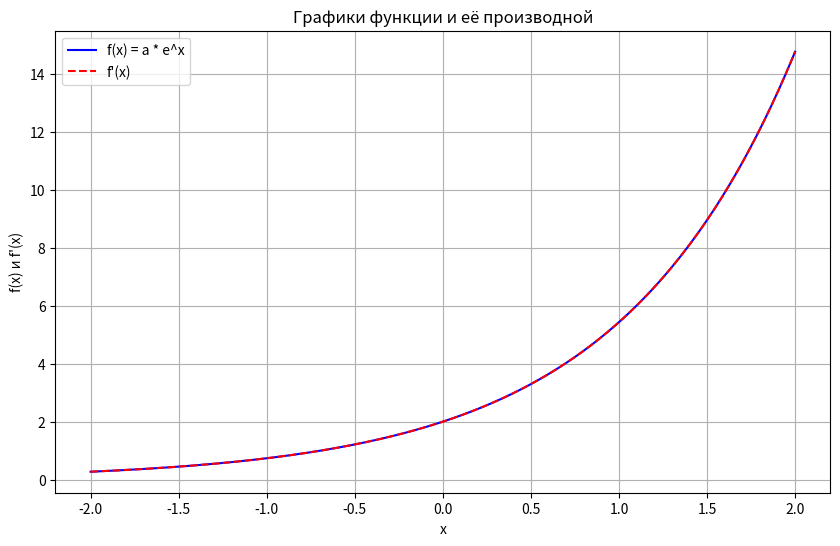

Recreate this plot in Python.
import numpy as np
import matplotlib.pyplot as plt

class Derivative:
    def __init__(self, h=10**(-5)):
        self.func=None
        self.h = h
    def __get__(self, func, owner):
        self.func = func
        return self
    def __call__(self, x):
        return (self.func(x + self.h) - self.func(x - self.h)) / (2 * self.h)

class ExponentialFunction:
    derivative = Derivative(10**(-5))
    def __init__(self, a):
        self.a = a
    def __call__(self, x):
        return self.a * np.exp(x)
    def plot(self):
        x = np.linspace(-2, 2, 500)
        y = self(x)
        dy = self.derivative(x)
        
        plt.figure(figsize=(10, 6))
        plt.plot(x, y, label='f(x) = a * e^x', color='blue')
        plt.plot(x, dy, label="f'(x)", linestyle='dashed', color='red')
        plt.legend()
        plt.xlabel('x')
        plt.ylabel("f(x) и f'(x)")
        plt.title('Графики функции и её производной')
        plt.grid()
        plt.show()

exp_func = ExponentialFunction(a=2)
print(exp_func(0))          # 2.0
print(exp_func.derivative(0))  # 2.0 (производная 2e^x в x=0)

# Построение графиков
exp_func.plot()
6
